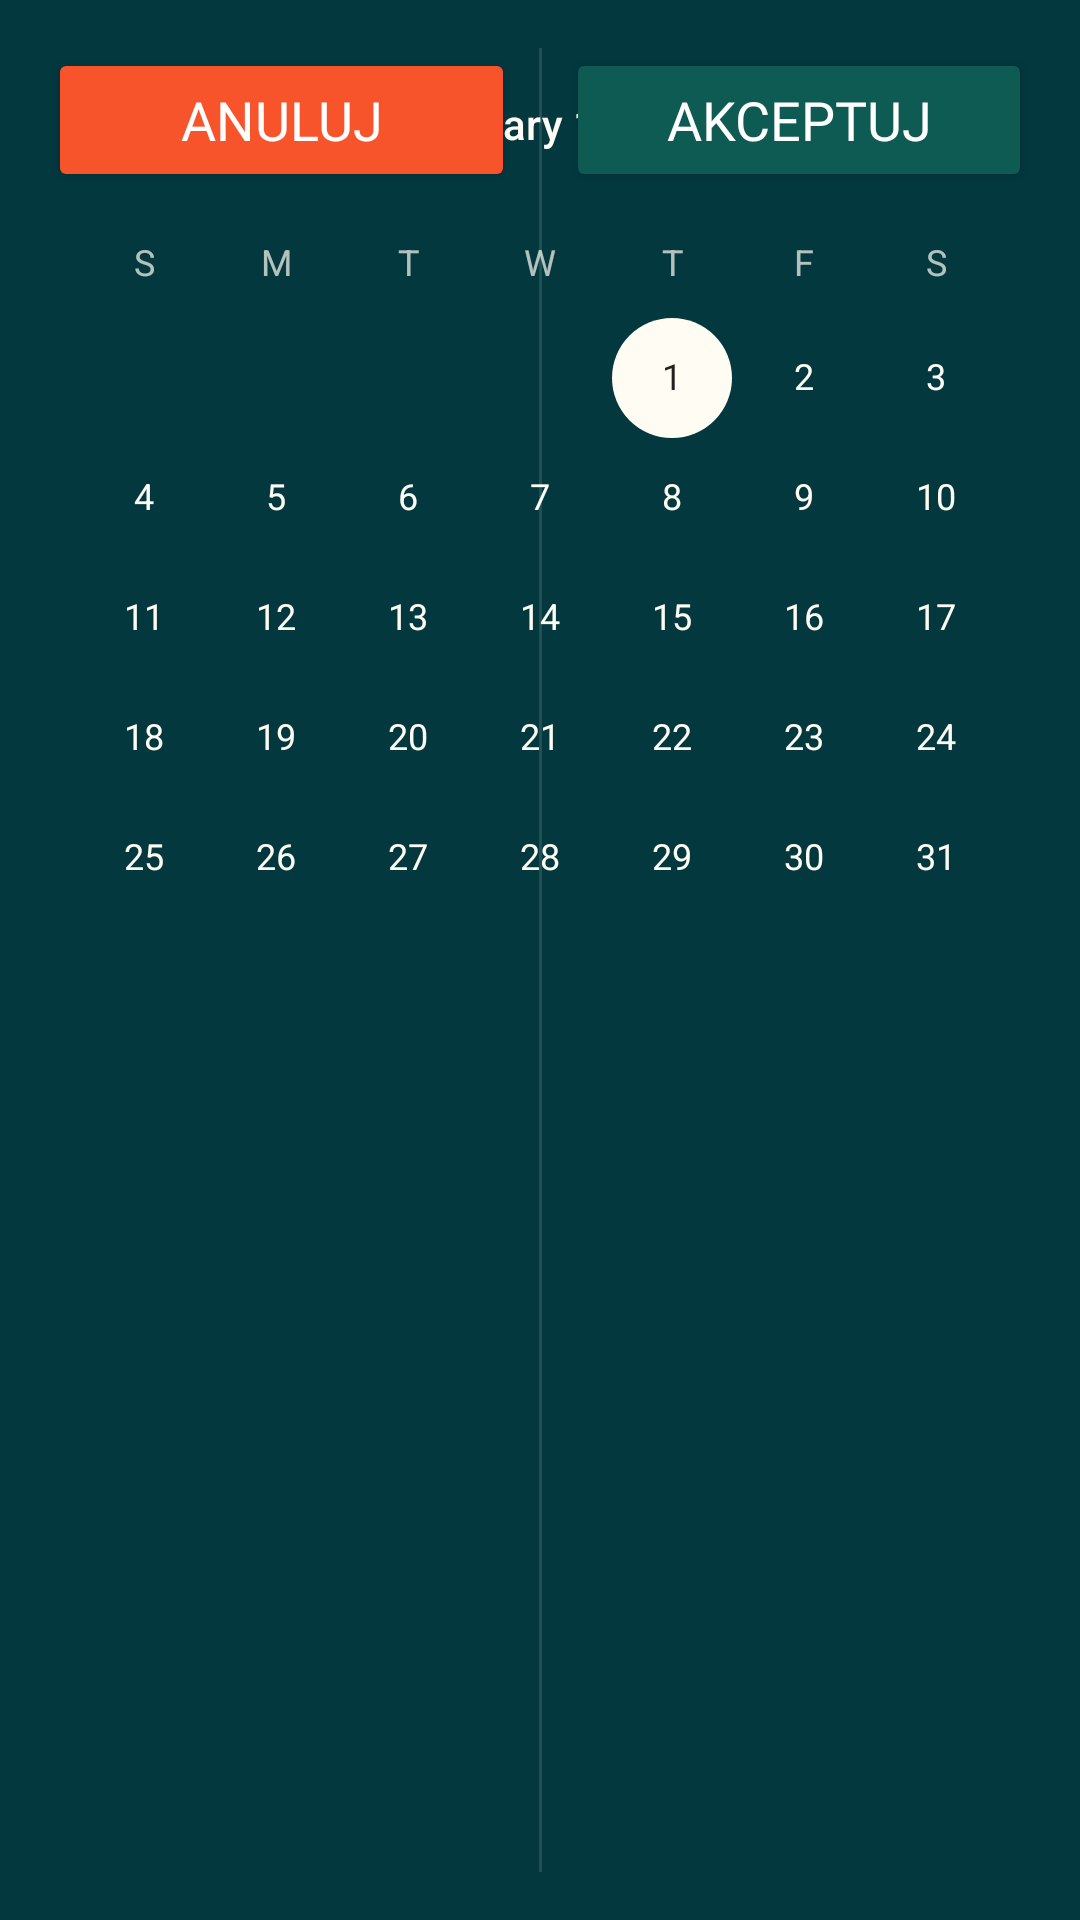

Android layout source for this screen:
<!-- AndroidManifest.xml: application theme AppTheme -->
<!-- res/layout/calendar_view.xml -->
<?xml version="1.0" encoding="utf-8"?>
<androidx.constraintlayout.widget.ConstraintLayout xmlns:android="http://schemas.android.com/apk/res/android"
    xmlns:app="http://schemas.android.com/apk/res-auto"
    xmlns:tools="http://schemas.android.com/tools"
    android:layout_width="match_parent"
    android:layout_height="wrap_content">

    <CalendarView
        android:id="@+id/calendar_filter"
        android:layout_width="wrap_content"
        android:layout_height="wrap_content"
        android:layout_marginStart="8dp"
        android:layout_marginTop="8dp"
        android:layout_marginEnd="8dp"
        app:layout_constraintEnd_toEndOf="parent"
        app:layout_constraintStart_toStartOf="parent"
        app:layout_constraintTop_toTopOf="parent" />

    <androidx.constraintlayout.widget.ConstraintLayout
        android:layout_width="match_parent"
        android:layout_height="match_parent"
        android:layout_margin="8dp"
        android:layout_marginStart="8dp"
        android:layout_marginEnd="8dp"
        android:layout_marginBottom="8dp"
        android:orientation="horizontal"
        app:layout_constraintBottom_toBottomOf="parent"
        app:layout_constraintEnd_toEndOf="parent"
        app:layout_constraintStart_toStartOf="parent"
        app:layout_constraintTop_toBottomOf="@+id/calendar_filter">

        <Button
            android:id="@+id/flitr_an"
            android:layout_width="0dp"
            android:layout_height="wrap_content"
            android:layout_marginStart="8dp"
            android:layout_marginTop="8dp"
            android:layout_marginEnd="8dp"
            android:layout_marginBottom="8dp"
            android:backgroundTint="@color/red"
            android:fontFamily="@font/molengo"
            android:text="@string/anuluj"
            android:textColor="@android:color/background_light"

            android:textSize="18sp"
            app:layout_constraintBottom_toBottomOf="parent"
            app:layout_constraintEnd_toStartOf="@+id/divider3"
            app:layout_constraintStart_toStartOf="parent"
            app:layout_constraintTop_toTopOf="parent"
            app:layout_constraintVertical_bias="0.0" />

        <Button
            android:id="@+id/filtr_akc"
            android:layout_width="0dp"
            android:layout_height="wrap_content"
            android:layout_marginStart="8dp"
            android:layout_marginTop="8dp"
            android:layout_marginEnd="8dp"
            android:layout_marginBottom="8dp"
            android:backgroundTint="@color/colorPrimaryDark"
            android:fontFamily="@font/molengo"
            android:text="@string/akceptuj"
            android:textColor="@android:color/background_light"

            android:textSize="18sp"
            app:layout_constraintBottom_toBottomOf="parent"
            app:layout_constraintEnd_toEndOf="parent"
            app:layout_constraintStart_toEndOf="@+id/divider3"
            app:layout_constraintTop_toTopOf="parent"
            app:layout_constraintVertical_bias="0.0" />

        <View
            android:id="@+id/divider3"
            android:layout_width="1dp"
            android:layout_height="0dp"
            android:layout_marginStart="8dp"
            android:layout_marginTop="8dp"
            android:layout_marginEnd="8dp"
            android:layout_marginBottom="8dp"
            android:background="?android:attr/listDivider"
            app:layout_constraintBottom_toBottomOf="parent"
            app:layout_constraintEnd_toEndOf="parent"
            app:layout_constraintStart_toStartOf="parent"
            app:layout_constraintTop_toTopOf="parent" />

    </androidx.constraintlayout.widget.ConstraintLayout>

</androidx.constraintlayout.widget.ConstraintLayout>
<!-- resources referenced by this layout -->
<resources>
  <color name="colorPrimaryDark">#0e5b53</color>
  <color name="red">#f8542b</color>
  <string name="akceptuj">Akceptuj</string>
  <string name="anuluj">Anuluj</string>
  <style name="AppTheme" parent="Theme.AppCompat.NoActionBar">
          
          <item name="colorPrimary">@color/colorPrimary</item>
          <item name="colorPrimaryDark">@color/background_material_dark</item>
          <item name="colorAccent">?android:attr/colorPrimaryDark</item>
          <item name="android:navigationBarColor">@color/colorPrimary</item>
          <item name="android:colorBackground">@color/background_material_dark</item>
          <item name="android:colorForeground">@color/colorAccent</item>
          <item name="android:textColorHighlight">@color/background_material_dark</item>
          <item name="android:textColor">@color/colorAccent</item>
          <item name="colorControlActivated">@color/colorAccent</item>
  
      </style>
  <color name="colorPrimary">#0e7369</color>
  <color name="background_material_dark">#03383f</color>
  <color name="colorAccent">#fffdf3</color>
</resources>
